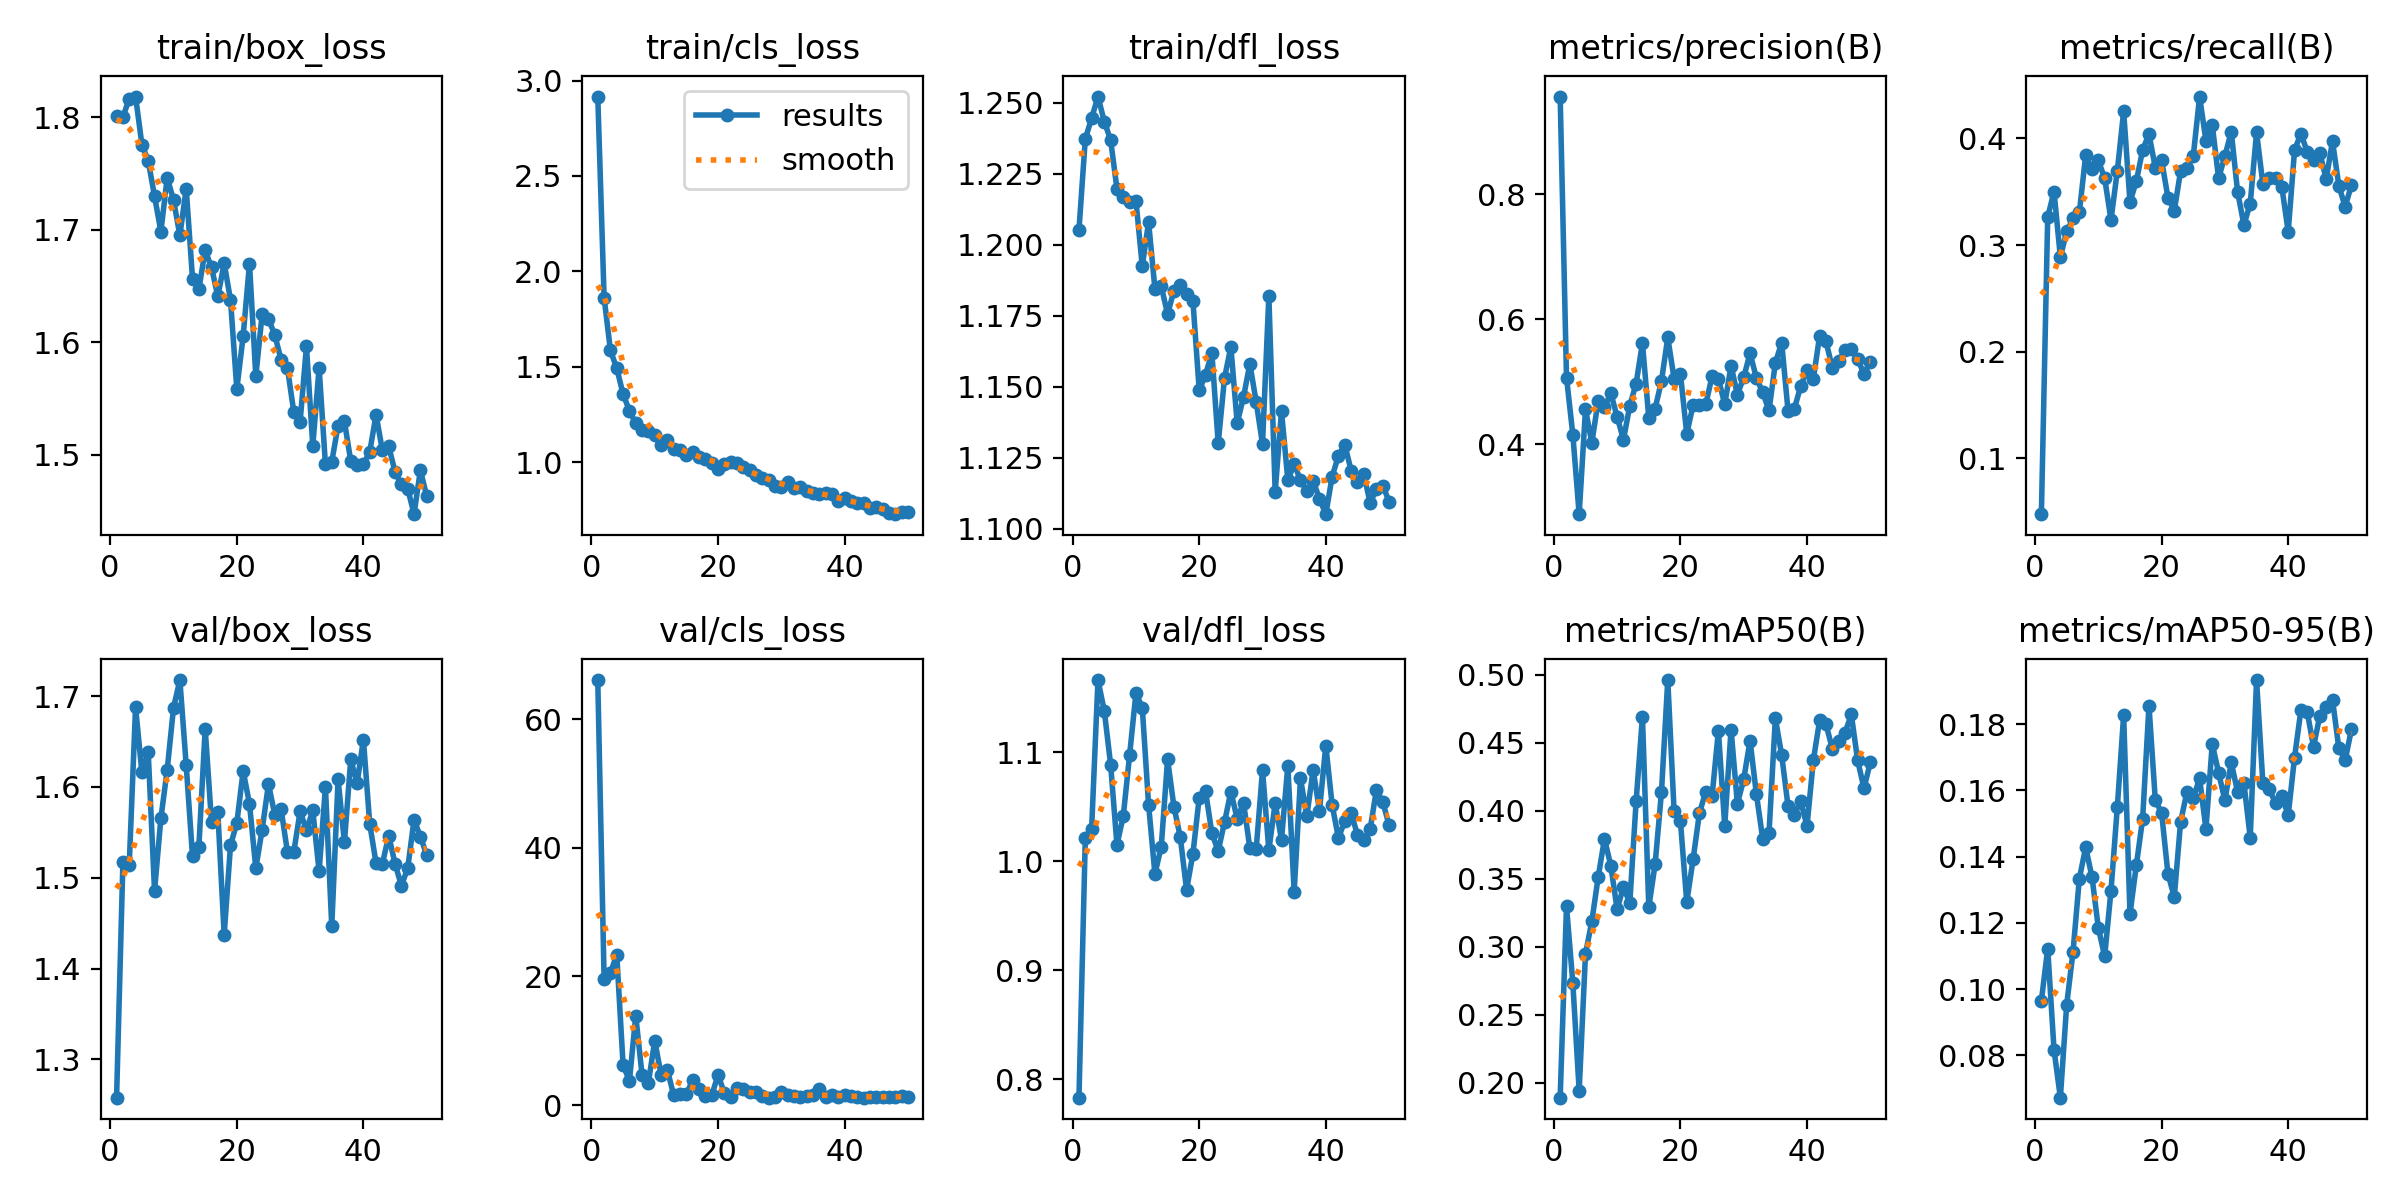

The data file committed next to this chart (first rows):
epoch, time, train/box_loss, train/cls_loss, train/dfl_loss, metrics/precision(B), metrics/recall(B), metrics/mAP50(B), metrics/mAP50-95(B), val/box_loss, val/cls_loss, val/dfl_loss, lr/pg0, lr/pg1, lr/pg2
1, 18.81, 1.802, 2.917, 1.205, 0.9565, 0.04742, 0.1889, 0.09644, 1.258, 66.08, 0.7831, 0.0006575, 0.0006575, 0.0006575
2, 33.6, 1.8, 1.862, 1.237, 0.5066, 0.3264, 0.3297, 0.1122, 1.517, 19.61, 1.021, 0.001298, 0.001298, 0.001298
3, 47.66, 1.817, 1.585, 1.245, 0.4151, 0.3501, 0.2732, 0.08161, 1.515, 20.57, 1.03, 0.001912, 0.001912, 0.001912
4, 61.41, 1.819, 1.492, 1.252, 0.2878, 0.2887, 0.194, 0.06721, 1.688, 23.35, 1.166, 0.001881, 0.001881, 0.001881
5, 75.05, 1.776, 1.356, 1.243, 0.4556, 0.3128, 0.2948, 0.09528, 1.616, 6.23, 1.138, 0.001842, 0.001842, 0.001842
6, 88.56, 1.761, 1.269, 1.237, 0.4022, 0.325, 0.3185, 0.1112, 1.638, 3.735, 1.089, 0.001802, 0.001802, 0.001802
7, 102.8, 1.73, 1.202, 1.22, 0.4688, 0.3305, 0.351, 0.1334, 1.485, 13.89, 1.015, 0.001762, 0.001762, 0.001762
8, 116.8, 1.698, 1.168, 1.217, 0.4589, 0.3844, 0.3793, 0.1428, 1.565, 4.653, 1.041, 0.001723, 0.001723, 0.001723
9, 131, 1.746, 1.164, 1.215, 0.4815, 0.371, 0.3595, 0.1338, 1.619, 3.497, 1.097, 0.001683, 0.001683, 0.001683
10, 144.7, 1.727, 1.144, 1.216, 0.4436, 0.3794, 0.3275, 0.1185, 1.687, 9.996, 1.154, 0.001644, 0.001644, 0.001644
11, 158.5, 1.695, 1.09, 1.192, 0.4072, 0.3626, 0.3439, 0.1099, 1.718, 4.739, 1.141, 0.001604, 0.001604, 0.001604
12, 172, 1.737, 1.115, 1.208, 0.4612, 0.3236, 0.332, 0.1297, 1.624, 5.448, 1.052, 0.001564, 0.001564, 0.001564
13, 185.8, 1.657, 1.069, 1.184, 0.497, 0.3696, 0.4068, 0.1549, 1.524, 1.501, 0.9883, 0.001525, 0.001525, 0.001525
14, 199.8, 1.647, 1.062, 1.185, 0.5619, 0.4254, 0.4692, 0.1826, 1.534, 1.76, 1.013, 0.001485, 0.001485, 0.001485
15, 213.6, 1.682, 1.039, 1.176, 0.4417, 0.3403, 0.329, 0.1226, 1.664, 1.711, 1.093, 0.001446, 0.001446, 0.001446
16, 227.4, 1.667, 1.055, 1.184, 0.4568, 0.3598, 0.3606, 0.1373, 1.562, 3.874, 1.05, 0.001406, 0.001406, 0.001406
17, 241.2, 1.641, 1.024, 1.186, 0.5006, 0.3891, 0.4134, 0.1514, 1.572, 2.429, 1.022, 0.001366, 0.001366, 0.001366
18, 254.7, 1.67, 1.016, 1.183, 0.5707, 0.4042, 0.4962, 0.1856, 1.437, 1.462, 0.9738, 0.001327, 0.001327, 0.001327
19, 268.3, 1.638, 0.9937, 1.18, 0.5049, 0.3726, 0.3999, 0.1571, 1.536, 1.483, 1.007, 0.001287, 0.001287, 0.001287
20, 282.2, 1.558, 0.9617, 1.149, 0.5124, 0.3794, 0.3922, 0.1531, 1.56, 4.683, 1.058, 0.001248, 0.001248, 0.001248
21, 295.6, 1.605, 0.99, 1.154, 0.4163, 0.3445, 0.3327, 0.1348, 1.618, 1.872, 1.064, 0.001208, 0.001208, 0.001208
22, 309, 1.67, 1.002, 1.162, 0.4622, 0.3321, 0.3643, 0.1278, 1.581, 1.308, 1.026, 0.001168, 0.001168, 0.001168
23, 322.4, 1.57, 0.9972, 1.13, 0.4623, 0.3696, 0.3981, 0.1505, 1.51, 2.603, 1.009, 0.001129, 0.001129, 0.001129
24, 335.9, 1.625, 0.9765, 1.153, 0.4635, 0.3723, 0.4141, 0.1595, 1.553, 2.434, 1.036, 0.001089, 0.001089, 0.001089
25, 349.8, 1.621, 0.9596, 1.164, 0.5088, 0.3835, 0.4107, 0.1576, 1.603, 2.062, 1.064, 0.00105, 0.00105, 0.00105
26, 363.4, 1.607, 0.9335, 1.137, 0.505, 0.4393, 0.4589, 0.1636, 1.569, 1.981, 1.039, 0.00101, 0.00101, 0.00101
27, 376.8, 1.584, 0.9189, 1.146, 0.4636, 0.3978, 0.3889, 0.1483, 1.575, 1.353, 1.054, 0.0009704, 0.0009704, 0.0009704
28, 390.1, 1.577, 0.9042, 1.158, 0.5254, 0.4128, 0.4597, 0.174, 1.528, 1.144, 1.012, 0.0009308, 0.0009308, 0.0009308
29, 403.7, 1.538, 0.8743, 1.145, 0.4793, 0.3626, 0.4052, 0.1653, 1.528, 1.275, 1.011, 0.0008912, 0.0008912, 0.0008912
30, 417.4, 1.529, 0.8676, 1.13, 0.5068, 0.3835, 0.4231, 0.157, 1.573, 1.988, 1.083, 0.0008516, 0.0008516, 0.0008516
31, 430.9, 1.596, 0.8931, 1.182, 0.5453, 0.4064, 0.4516, 0.1685, 1.552, 1.515, 1.01, 0.000812, 0.000812, 0.000812
32, 444.6, 1.508, 0.8614, 1.113, 0.5061, 0.3501, 0.4123, 0.1595, 1.574, 1.432, 1.053, 0.0007724, 0.0007724, 0.0007724
33, 458.3, 1.577, 0.8693, 1.141, 0.4828, 0.3189, 0.3794, 0.1623, 1.507, 1.278, 1.02, 0.0007328, 0.0007328, 0.0007328
34, 471.9, 1.491, 0.8489, 1.117, 0.4538, 0.3389, 0.3839, 0.1457, 1.6, 1.327, 1.088, 0.0006932, 0.0006932, 0.0006932
35, 485.6, 1.494, 0.839, 1.123, 0.5302, 0.4059, 0.468, 0.1933, 1.447, 1.553, 0.9719, 0.0006536, 0.0006536, 0.0006536
36, 499.3, 1.526, 0.8336, 1.117, 0.5624, 0.357, 0.4409, 0.1621, 1.608, 2.427, 1.076, 0.000614, 0.000614, 0.000614
37, 513, 1.53, 0.8382, 1.113, 0.4537, 0.3626, 0.4034, 0.1603, 1.539, 1.214, 1.041, 0.0005744, 0.0005744, 0.0005744
38, 526.9, 1.494, 0.8312, 1.117, 0.4564, 0.3626, 0.3967, 0.1562, 1.63, 1.535, 1.084, 0.0005348, 0.0005348, 0.0005348
39, 540.3, 1.491, 0.7961, 1.111, 0.4925, 0.3543, 0.4074, 0.1582, 1.604, 1.26, 1.046, 0.0004952, 0.0004952, 0.0004952
40, 553.9, 1.492, 0.809, 1.105, 0.5189, 0.3124, 0.3886, 0.1525, 1.652, 1.571, 1.106, 0.0004556, 0.0004556, 0.0004556
41, 620.8, 1.502, 0.7974, 1.118, 0.5044, 0.389, 0.4372, 0.1699, 1.559, 1.423, 1.052, 0.000416, 0.000416, 0.000416
42, 634.8, 1.536, 0.7874, 1.126, 0.5737, 0.4045, 0.4666, 0.1841, 1.516, 1.303, 1.021, 0.0003764, 0.0003764, 0.0003764
43, 648.6, 1.504, 0.7849, 1.13, 0.5644, 0.3877, 0.4636, 0.1837, 1.516, 1.161, 1.037, 0.0003368, 0.0003368, 0.0003368
44, 662, 1.507, 0.7579, 1.12, 0.5222, 0.3794, 0.4457, 0.1732, 1.546, 1.23, 1.044, 0.0002972, 0.0002972, 0.0002972
45, 675.9, 1.485, 0.762, 1.116, 0.5327, 0.3863, 0.4517, 0.1826, 1.515, 1.181, 1.024, 0.0002576, 0.0002576, 0.0002576
46, 690, 1.474, 0.7527, 1.119, 0.5503, 0.3618, 0.4572, 0.185, 1.491, 1.286, 1.019, 0.000218, 0.000218, 0.000218
47, 703.7, 1.47, 0.734, 1.109, 0.5515, 0.3975, 0.4708, 0.1874, 1.51, 1.307, 1.029, 0.0001784, 0.0001784, 0.0001784
48, 717.2, 1.447, 0.7267, 1.114, 0.536, 0.3557, 0.4371, 0.1727, 1.564, 1.22, 1.065, 0.0001388, 0.0001388, 0.0001388
49, 730.9, 1.486, 0.737, 1.115, 0.5125, 0.3358, 0.4165, 0.1691, 1.545, 1.38, 1.054, 9.92e-05, 9.92e-05, 9.92e-05
50, 744.1, 1.463, 0.7375, 1.11, 0.5319, 0.3566, 0.4355, 0.1785, 1.525, 1.279, 1.033, 5.96e-05, 5.96e-05, 5.96e-05
